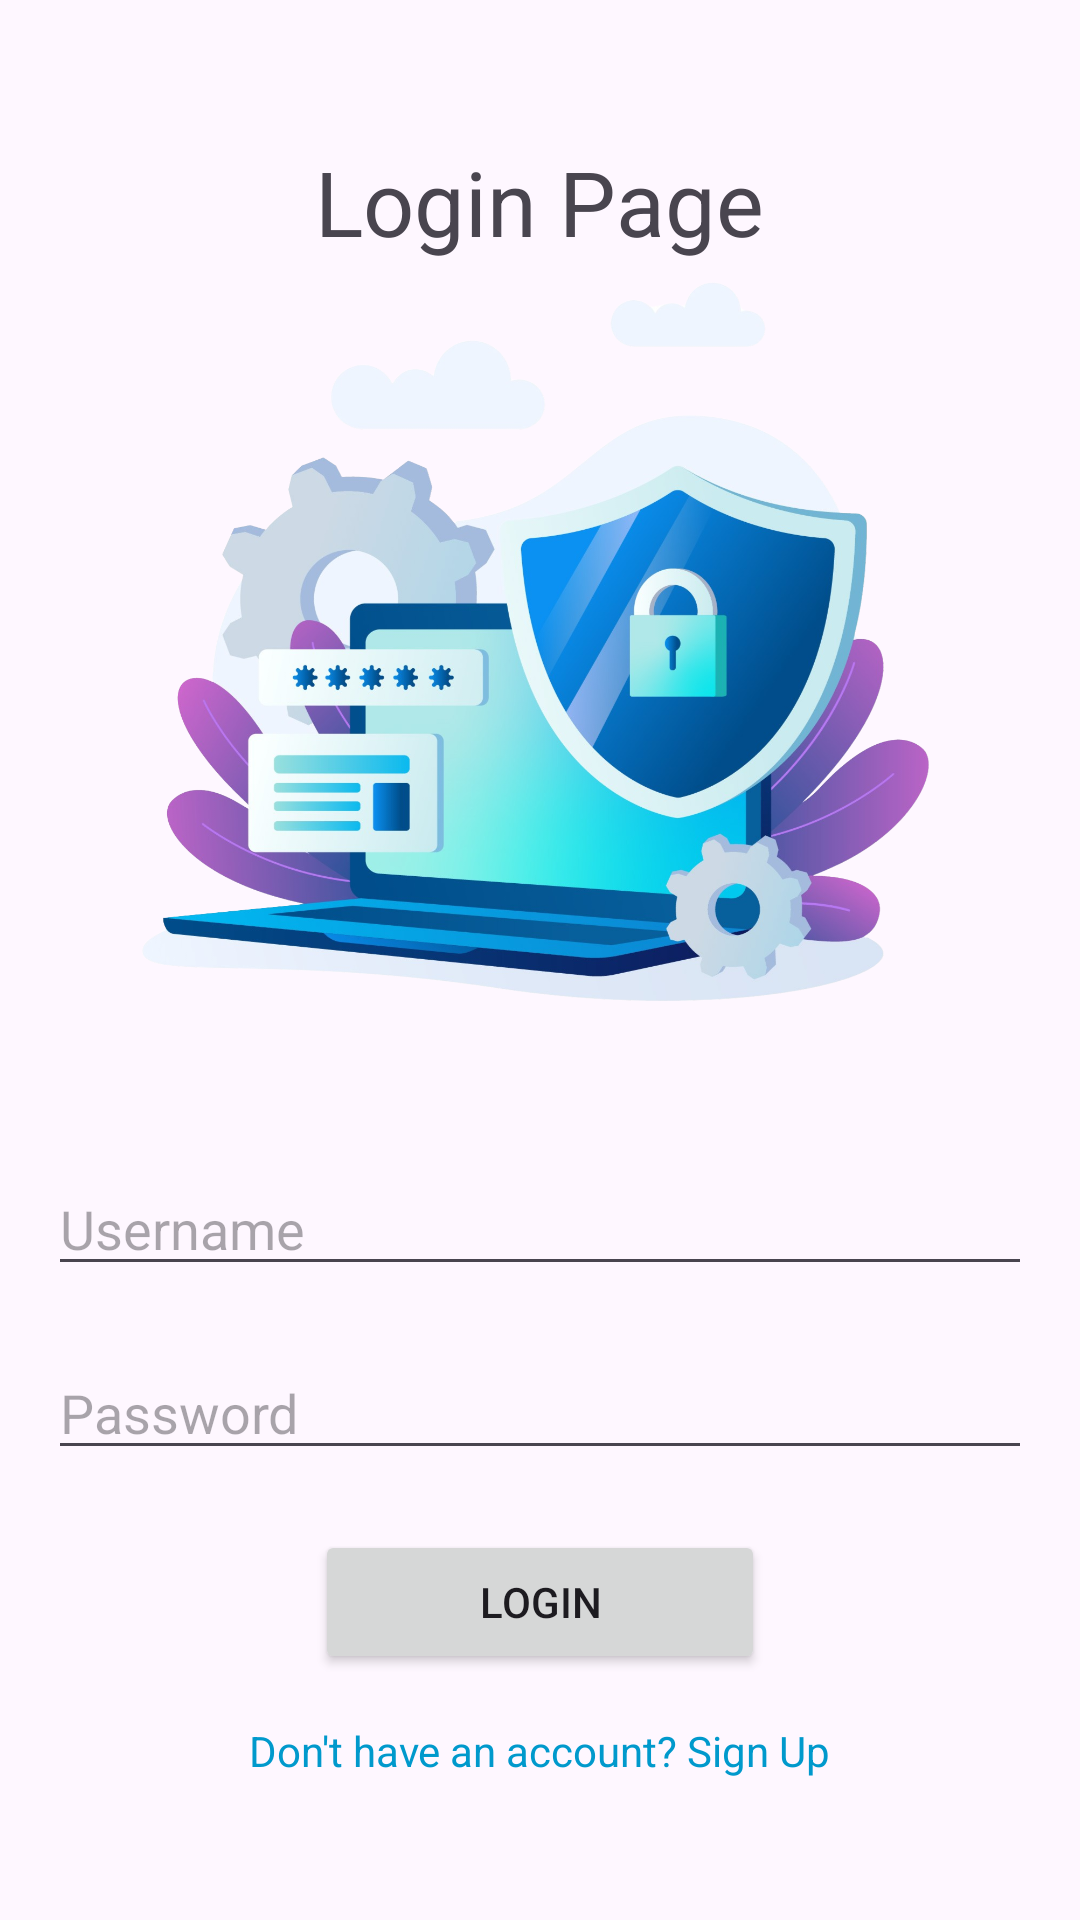

Android layout source for this screen:
<!-- AndroidManifest.xml: application theme Theme.LoginCreateAccountApp -->
<!-- res/layout/activity_main.xml -->
<?xml version="1.0" encoding="utf-8"?>
<LinearLayout xmlns:android="http://schemas.android.com/apk/res/android"
    xmlns:app="http://schemas.android.com/apk/res-auto"
    android:layout_width="match_parent"
    android:layout_height="match_parent"
    android:orientation="vertical"
    android:layout_gravity="center"
    android:gravity="center"
    android:padding="16dp">

    <TextView
        android:layout_width="wrap_content"
        android:layout_height="wrap_content"
        android:text="Login Page"
        android:textSize="30sp"/>

    <ImageView
        android:id="@+id/imageView2"
        android:layout_width="match_parent"
        android:layout_height="250dp"
        android:layout_marginBottom="50dp"
        app:srcCompat="@drawable/login_img" />

    <EditText
        android:id="@+id/editTextUsername"
        android:layout_width="match_parent"
        android:layout_height="wrap_content"
        android:layout_marginBottom="20dp"
        android:hint="Username"/>

    <EditText
        android:id="@+id/editTextPassword"
        android:layout_width="match_parent"
        android:layout_height="wrap_content"
        android:layout_marginBottom="20dp"
        android:hint="Password"
        android:inputType="textPassword"/>

    <Button
        android:id="@+id/buttonLogin"
        android:layout_width="150dp"
        android:layout_height="wrap_content"
        android:text="Login"/>

    <TextView
        android:id="@+id/textViewSignUp"
        android:layout_width="wrap_content"
        android:layout_height="wrap_content"
        android:text="Don't have an account? Sign Up"
        android:layout_marginTop="16dp"
        android:textColor="@android:color/holo_blue_dark"
        android:clickable="true"/>
</LinearLayout>
<!-- resources referenced by this layout -->
<resources>
  <!-- drawable login_img: png bitmap (drawable, 1006500 bytes) -->
  <style name="Theme.LoginCreateAccountApp" parent="Base.Theme.LoginCreateAccountApp" />
  <style name="Base.Theme.LoginCreateAccountApp" parent="Theme.Material3.DayNight.NoActionBar">
          
          
      </style>
</resources>
